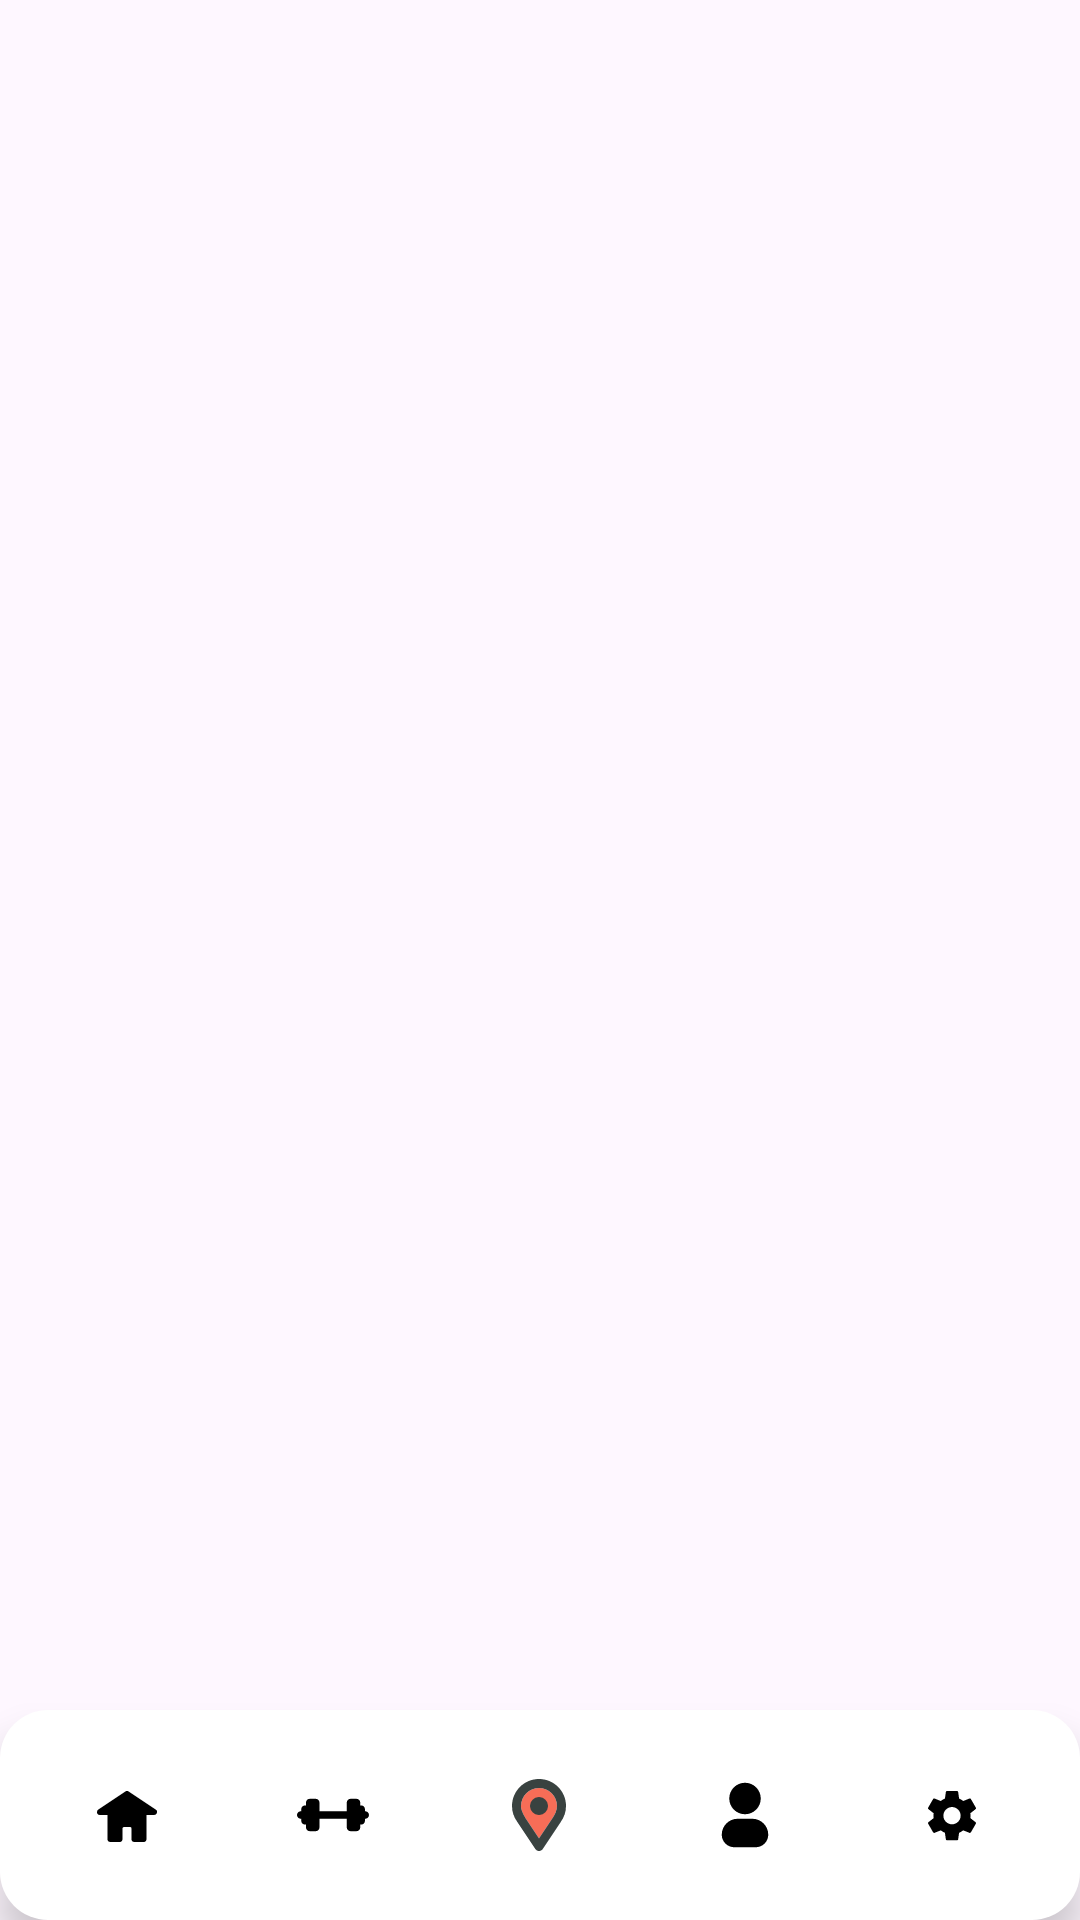

Here is an Android app screen rendered from its layout file. Give the layout XML and the strings, colors and styles it references.
<!-- AndroidManifest.xml: application theme Theme.FitCore -->
<!-- res/layout/activity_central_de_informacoes.xml -->
<RelativeLayout xmlns:android="http://schemas.android.com/apk/res/android"
    xmlns:tools="http://schemas.android.com/tools"
    android:id="@+id/main_layout"
    android:layout_width="match_parent"
    android:layout_height="match_parent"
    tools:context=".CentralDeInformacoes">

    <FrameLayout
        android:id="@+id/frame_container"
        android:layout_width="match_parent"
        android:layout_height="match_parent"
        android:layout_above="@id/custom_bottom_nav" />

    <LinearLayout
        android:id="@+id/custom_bottom_nav"
        android:layout_width="match_parent"
        android:layout_height="70dp"
        android:layout_alignParentBottom="true"
        android:orientation="horizontal"
        android:background="@drawable/bottom_nav_background"
        android:padding="8dp"
        android:elevation="8dp"
        android:gravity="center"
        android:weightSum="5">

        
        <LinearLayout
            android:id="@+id/nav_home"
            android:layout_width="0dp"
            android:layout_height="match_parent"
            android:layout_weight="1"
            android:orientation="vertical"
            android:gravity="center">

            <FrameLayout
                android:layout_width="40dp"
                android:layout_height="40dp"
                android:layout_gravity="center">

                <View
                    android:id="@+id/bg_home"
                    android:layout_width="match_parent"
                    android:layout_height="match_parent"
                    android:background="@drawable/bottom_nav_selected_background"
                    android:visibility="gone" />

                <ImageView
                    android:id="@+id/icon_home"
                    android:layout_width="24dp"
                    android:layout_height="24dp"
                    android:src="@drawable/ic_home"
                    android:layout_gravity="center" />
            </FrameLayout>
        </LinearLayout>

        
        <LinearLayout
            android:id="@+id/nav_treinos"
            android:layout_width="0dp"
            android:layout_height="match_parent"
            android:layout_weight="1"
            android:orientation="vertical"
            android:gravity="center">

            <FrameLayout
                android:layout_width="40dp"
                android:layout_height="40dp"
                android:layout_gravity="center">

                <View
                    android:id="@+id/bg_treinos"
                    android:layout_width="match_parent"
                    android:layout_height="match_parent"
                    android:background="@drawable/bottom_nav_selected_background"
                    android:visibility="gone" />

                <ImageView
                    android:id="@+id/icon_treinos"
                    android:layout_width="24dp"
                    android:layout_height="24dp"
                    android:src="@drawable/ic_peso"
                    android:layout_gravity="center" />
            </FrameLayout>
        </LinearLayout>

        
        <LinearLayout
            android:id="@+id/nav_mapeamento"
            android:layout_width="0dp"
            android:layout_height="match_parent"
            android:layout_weight="1"
            android:orientation="vertical"
            android:gravity="center">

            <FrameLayout
                android:layout_width="40dp"
                android:layout_height="40dp"
                android:layout_gravity="center">

                <View
                    android:id="@+id/bg_mapeamento"
                    android:layout_width="match_parent"
                    android:layout_height="match_parent"
                    android:background="@drawable/bottom_nav_selected_background"
                    android:visibility="gone" />

                <ImageView
                    android:id="@+id/icon_mapeamento"
                    android:layout_width="24dp"
                    android:layout_height="24dp"
                    android:src="@drawable/ic_mapeamento"
                    android:layout_gravity="center" />
            </FrameLayout>
        </LinearLayout>

        
        <LinearLayout
            android:id="@+id/nav_perfil"
            android:layout_width="0dp"
            android:layout_height="match_parent"
            android:layout_weight="1"
            android:orientation="vertical"
            android:gravity="center">

            <FrameLayout
                android:layout_width="40dp"
                android:layout_height="40dp"
                android:layout_gravity="center">

                <View
                    android:id="@+id/bg_perfil"
                    android:layout_width="match_parent"
                    android:layout_height="match_parent"
                    android:background="@drawable/bottom_nav_selected_background"
                    android:visibility="gone" />

                <ImageView
                    android:id="@+id/icon_perfil"
                    android:layout_width="24dp"
                    android:layout_height="24dp"
                    android:src="@drawable/ic_perfil"
                    android:layout_gravity="center" />
            </FrameLayout>
        </LinearLayout>

        
        <LinearLayout
            android:id="@+id/nav_config"
            android:layout_width="0dp"
            android:layout_height="match_parent"
            android:layout_weight="1"
            android:orientation="vertical"
            android:gravity="center">

            <FrameLayout
                android:layout_width="40dp"
                android:layout_height="40dp"
                android:layout_gravity="center">

                <View
                    android:id="@+id/bg_config"
                    android:layout_width="match_parent"
                    android:layout_height="match_parent"
                    android:background="@drawable/bottom_nav_selected_background"
                    android:visibility="gone" />

                <ImageView
                    android:id="@+id/icon_config"
                    android:layout_width="24dp"
                    android:layout_height="24dp"
                    android:src="@drawable/ic_config"
                    android:layout_gravity="center" />
            </FrameLayout>
        </LinearLayout>

    </LinearLayout>
</RelativeLayout>
<!-- resources referenced by this layout -->
<resources>
  <!-- drawable bottom_nav_background (drawable) -->
  <?xml version="1.0" encoding="utf-8"?>
  <shape xmlns:android="http://schemas.android.com/apk/res/android"
      android:shape="rectangle">
      <solid android:color="#FFFFFF" /> 
      <corners android:radius="16dp" />
      <padding android:bottom="8dp" />
      <elevation android:elevation="10dp" />
  </shape>
  <!-- drawable bottom_nav_selected_background (drawable) -->
  <?xml version="1.0" encoding="utf-8"?>
  <shape xmlns:android="http://schemas.android.com/apk/res/android"
      android:shape="oval">
      <solid android:color="#ED9438" /> 
      <elevation android:elevation="6dp" />
  </shape>
  <!-- drawable ic_home (drawable) -->
  <?xml version="1.0" encoding="utf-8"?>
  <vector xmlns:android="http://schemas.android.com/apk/res/android"
      android:width="24dp"
      android:height="24dp"
      android:viewportWidth="24"
      android:viewportHeight="24">
  
      <path
          android:fillColor="#000000"
          android:strokeColor="#000000"
          android:strokeWidth="2"
          android:strokeLineCap="round"
          android:strokeLineJoin="round"
          android:pathData="M6.5,20V11H3L12,5L21,11H17.5V20H14.5V16.5C14.5,15.6716 13.8284,15 13,15H11C10.1716,15 9.5,15.6716 9.5,16.5V20H6.5Z"/>
  </vector>
  <!-- drawable ic_mapeamento (drawable) -->
  <?xml version="1.0" encoding="utf-8"?>
  <vector xmlns:android="http://schemas.android.com/apk/res/android"
      android:width="24dp"
      android:height="24dp"
      android:viewportWidth="64"
      android:viewportHeight="64">
  
      
      <path
          android:fillColor="#F76D57"
          android:pathData="M32,52.789L20,34.789C18.5,32,16,28.031,16,24c0,-8.836 7.164,-16 16,-16s16,7.164 16,16c0,4.031 -2.055,8 -4,10.789L32,52.789Z" />
  
      
      <path
          android:fillColor="#394240"
          android:pathData="M32,0C18.746,0 8,10.746 8,24c0,5.219 1.711,10.008 4.555,13.93l16,24C29.414,63.332 30.664,64 32,64s2.586,-0.668 3.328,-1.781l16,-24C54.289,34.008 56,29.219 56,24 56,10.746 45.254,0 32,0Z M44,34.789l-12,18 -12,-18C18.5,32 16,28.031 16,24c0,-8.836 7.164,-16 16,-16s16,7.164 16,16c0,4.031 -2.055,8 -4,10.789Z" />
  
      
      <path
          android:fillColor="#394240"
          android:pathData="M32,16a8,8 0 1,0 0,16a8,8 0 1,0 0,-16Z" />
  </vector>
  <!-- drawable ic_perfil (drawable) -->
  <?xml version="1.0" encoding="utf-8"?>
  <vector xmlns:android="http://schemas.android.com/apk/res/android"
      android:width="24dp"
      android:height="24dp"
      android:viewportWidth="24"
      android:viewportHeight="24">
  
      
      <path
          android:fillColor="#000000"
          android:pathData="M12,1.25C9.1005,1.25 6.75,3.6005 6.75,6.5C6.75,9.3995 9.1005,11.75 12,11.75C14.8995,11.75 17.25,9.3995 17.25,6.5C17.25,3.6005 14.8995,1.25 12,1.25Z"/>
  
      
      <path
          android:fillColor="#000000"
          android:pathData="M4.25,18.5714C4.25,15.6325 6.63249,13.25 9.57143,13.25H14.4286C17.3675,13.25 19.75,15.6325 19.75,18.5714C19.75,20.8792 17.8792,22.75 15.5714,22.75H8.42857C6.12081,22.75 4.25,20.8792 4.25,18.5714Z"/>
  </vector>
  <style name="Theme.FitCore" parent="Base.Theme.FitCore" />
  <style name="Base.Theme.FitCore" parent="Theme.Material3.DayNight.NoActionBar">
          
          
      </style>
</resources>
